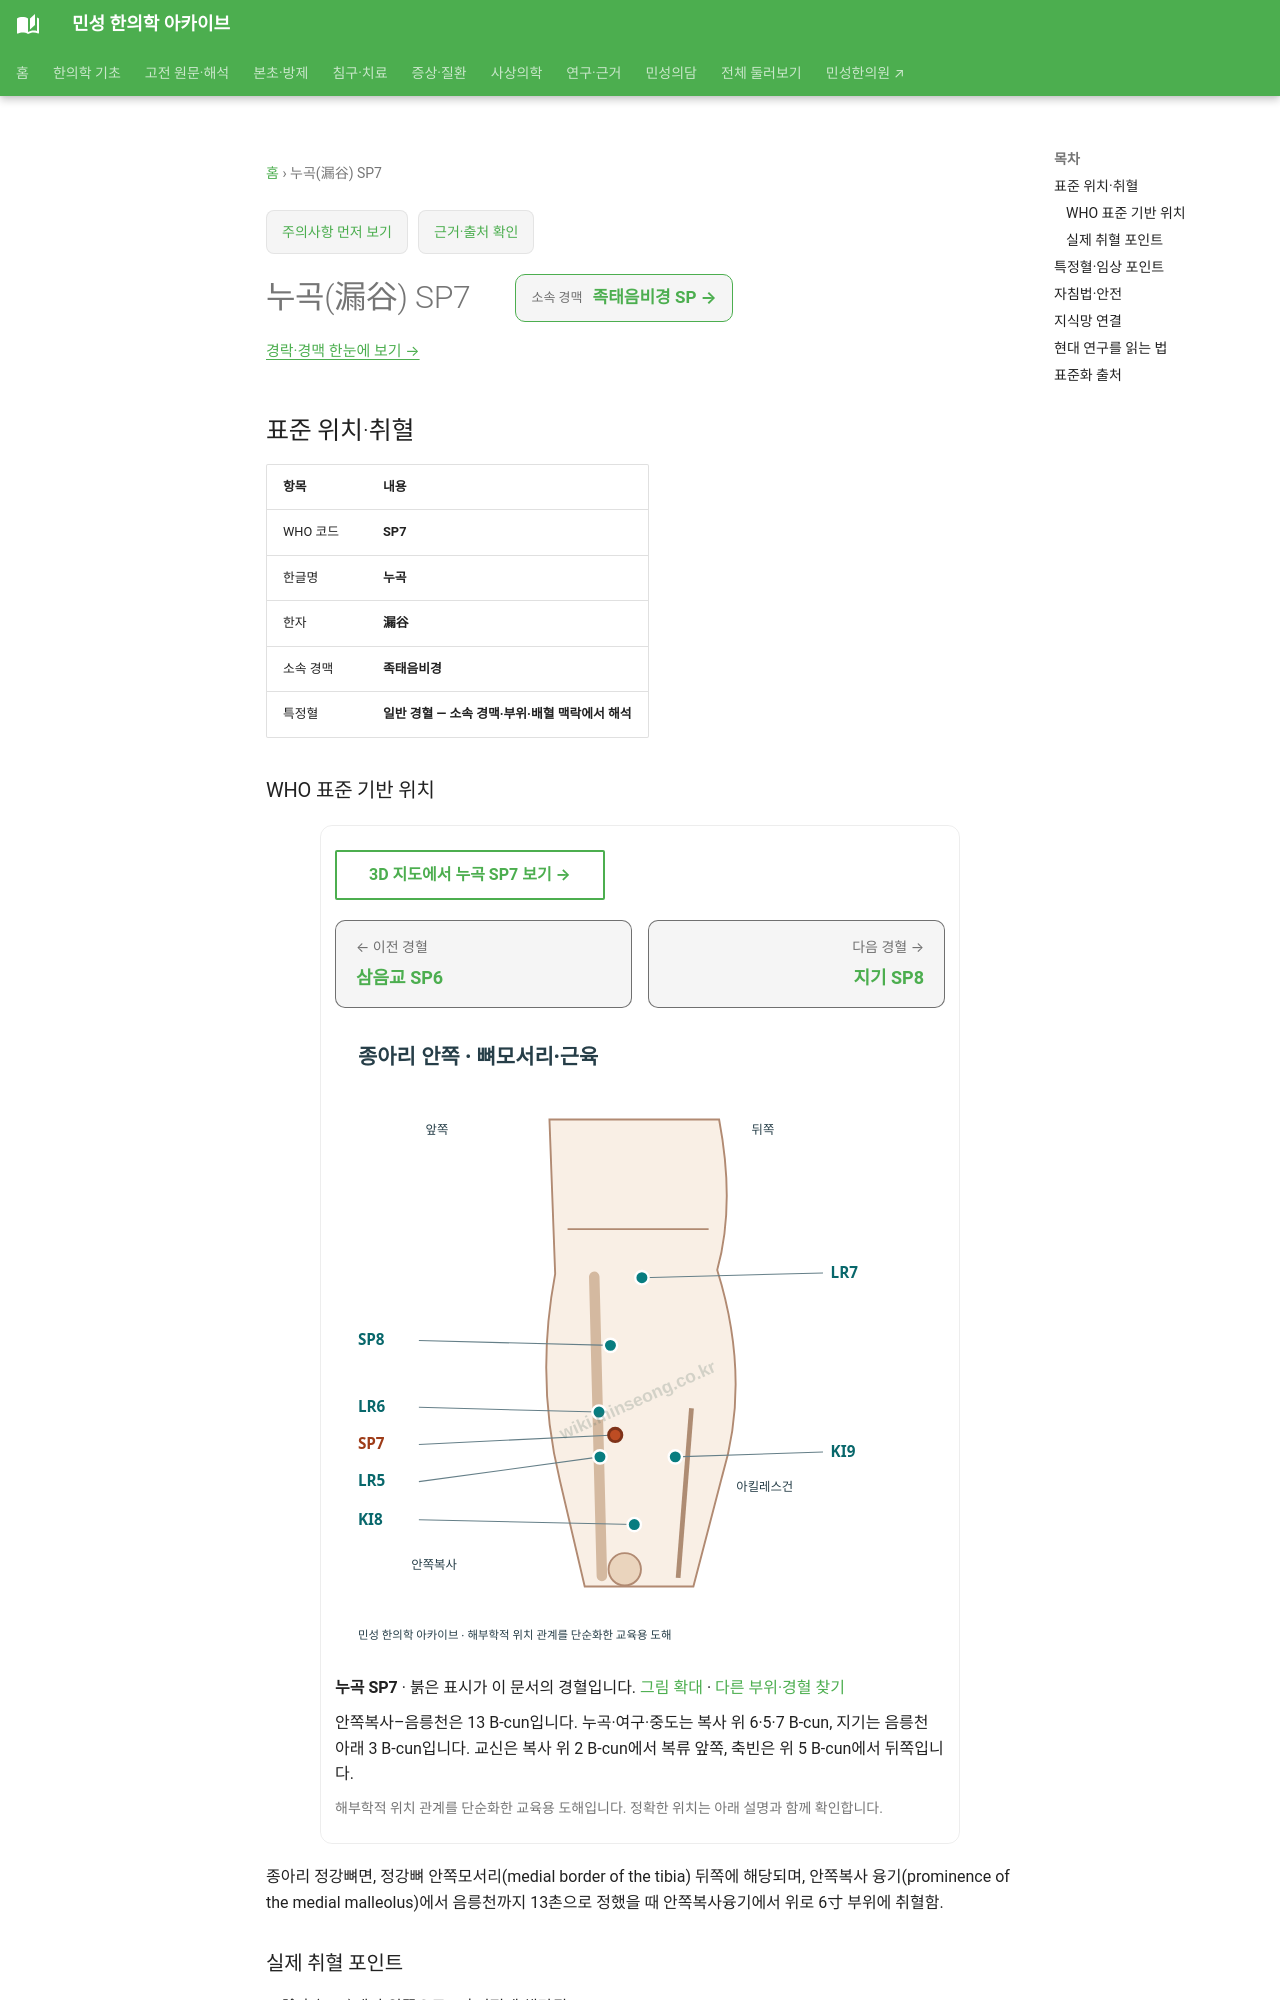

repository: joowon1111/minseong-korean-medicine-wiki · page: acupuncture/points/sp7/index.html · generator: mkdocs

---
title: 누곡(漏谷) SP7
description: 누곡 SP7 표준 위치·취혈·임상 지식망
status: 검토완료
last_reviewed: 2026-08-22
---
# 누곡(漏谷) SP7

<!-- MS_ACUPOINT_ATLAS_43_START -->
## 표준 위치·취혈

| 항목 | 내용 |
|---|---|
| WHO 코드 | **SP7** |
| 한글명 | **누곡** |
| 한자 | **漏谷** |
| 소속 경맥 | **족태음비경** |
| 특정혈 | **일반 경혈 — 소속 경맥·부위·배혈 맥락에서 해석** |

### WHO 표준 기반 위치

종아리 정강뼈면, 정강뼈 안쪽모서리(medial border of the tibia) 뒤쪽에 해당되며, 안쪽복사 융기(prominence of the medial malleolus)에서 음릉천까지 13촌으로 정했을 때 안쪽복사융기에서 위로 6寸 부위에 취혈함.

### 실제 취혈 포인트

三陰交(SP6)에서 위쪽으로 3寸지점에 해당됨.
